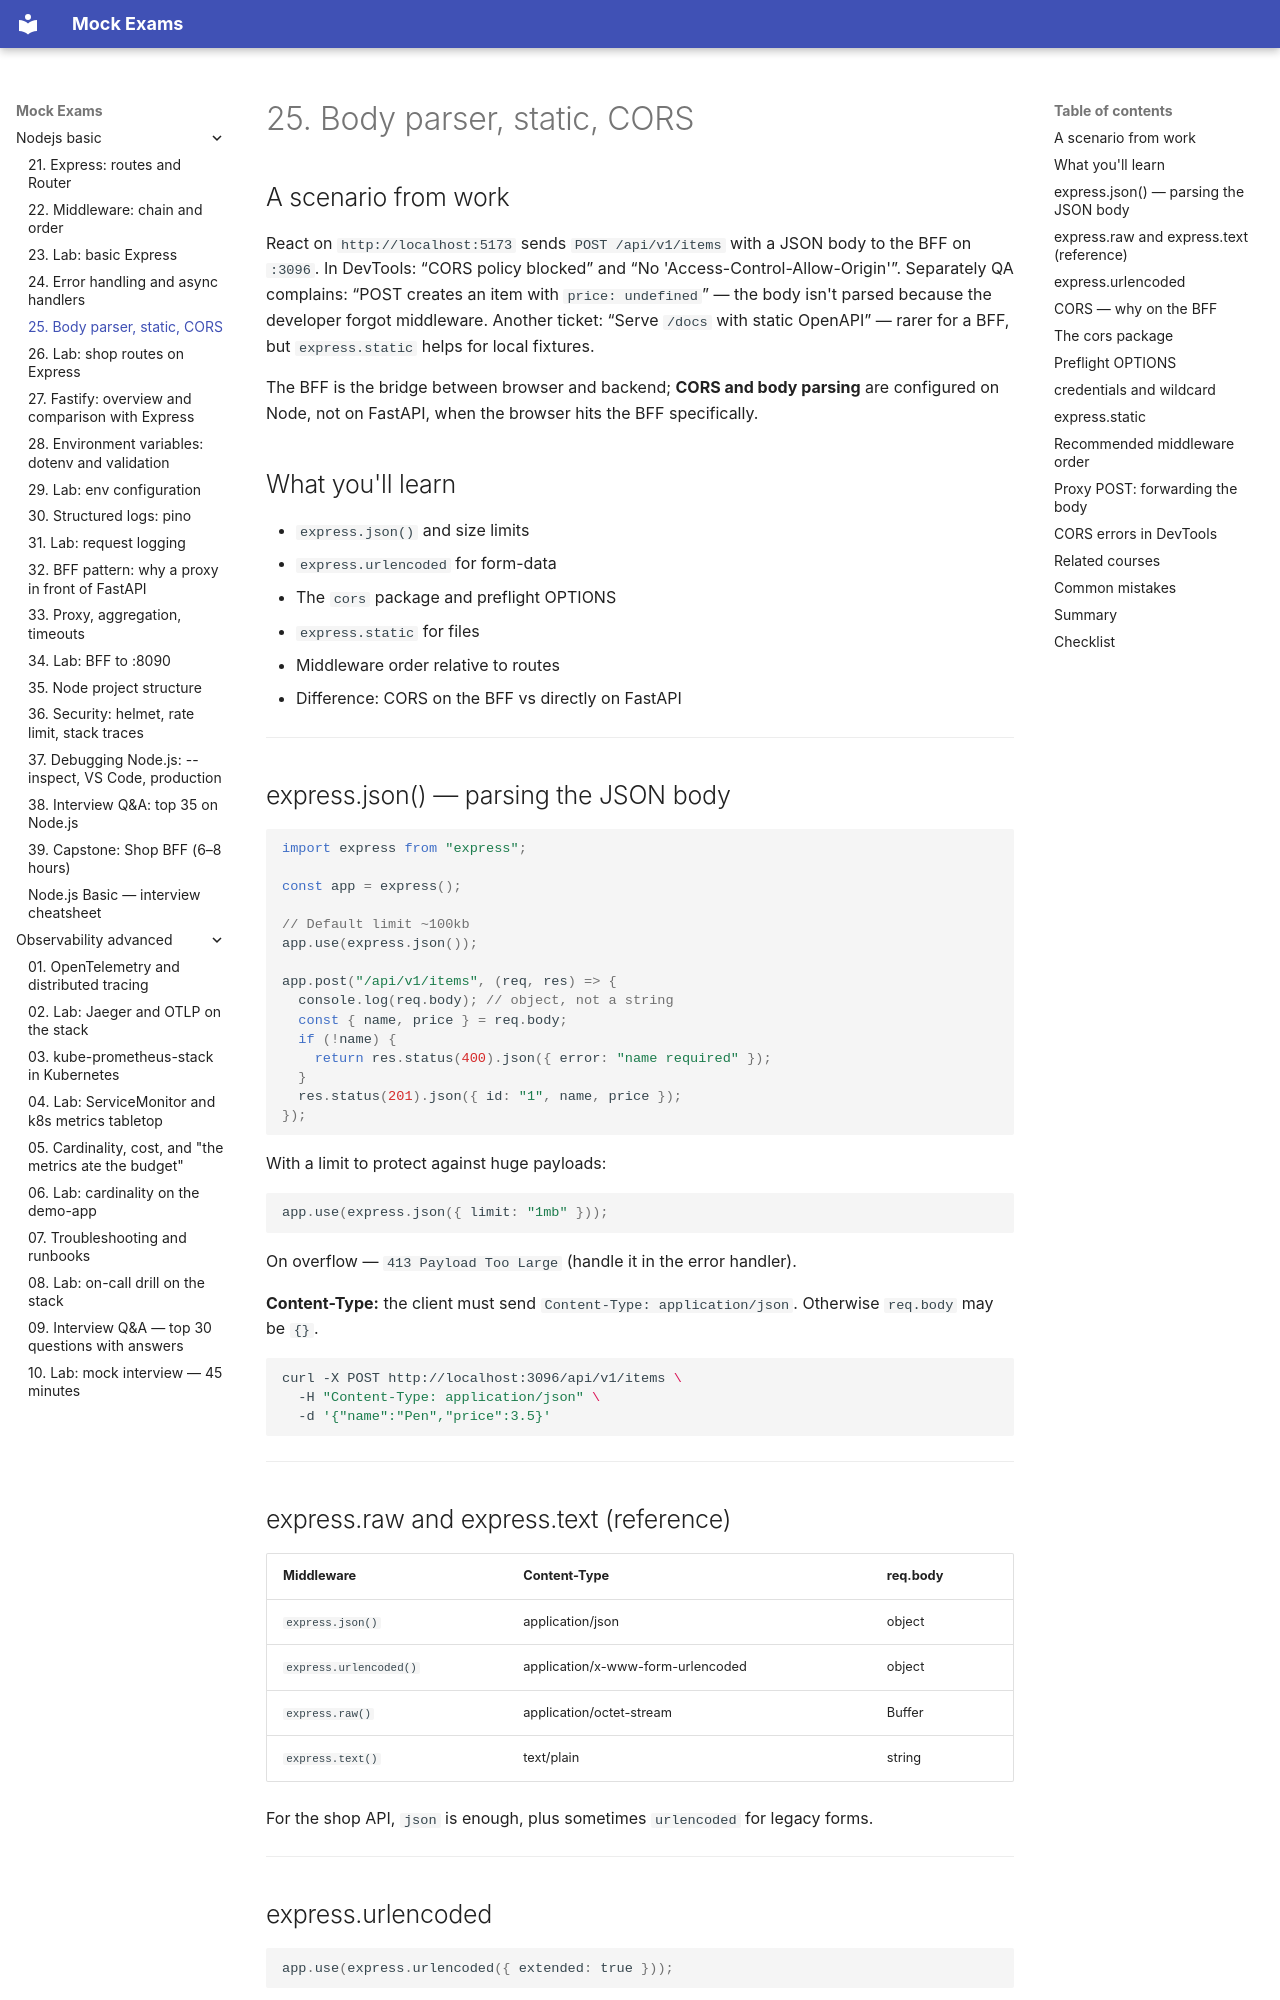

repository: FedorArbuzov/mock-exams · page: nodejs-basic/25-express-body-cors/index.html · generator: mkdocs

# 25. Body parser, static, CORS

## A scenario from work

React on `http://localhost:5173` sends `POST /api/v1/items` with a JSON body to the BFF on `:3096`. In DevTools: “CORS policy blocked” and “No 'Access-Control-Allow-Origin'”. Separately QA complains: “POST creates an item with `price: undefined`” — the body isn't parsed because the developer forgot middleware. Another ticket: “Serve `/docs` with static OpenAPI” — rarer for a BFF, but `express.static` helps for local fixtures.

The BFF is the bridge between browser and backend; **CORS and body parsing** are configured on Node, not on FastAPI, when the browser hits the BFF specifically.

## What you'll learn

- `express.json()` and size limits
- `express.urlencoded` for form-data
- The `cors` package and preflight OPTIONS
- `express.static` for files
- Middleware order relative to routes
- Difference: CORS on the BFF vs directly on FastAPI

---

## express.json() — parsing the JSON body

```javascript
import express from "express";

const app = express();

// Default limit ~100kb
app.use(express.json());

app.post("/api/v1/items", (req, res) => {
  console.log(req.body); // object, not a string
  const { name, price } = req.body;
  if (!name) {
    return res.status(400).json({ error: "name required" });
  }
  res.status(201).json({ id: "1", name, price });
});
```

With a limit to protect against huge payloads:

```javascript
app.use(express.json({ limit: "1mb" }));
```

On overflow — `413 Payload Too Large` (handle it in the error handler).

**Content-Type:** the client must send `Content-Type: application/json`. Otherwise `req.body` may be `{}`.

```bash
curl -X POST http://localhost:3096/api/v1/items \
  -H "Content-Type: application/json" \
  -d '{"name":"Pen","price":3.5}'
```

---

## express.raw and express.text (reference)

| Middleware | Content-Type | req.body |
|------------|--------------|----------|
| `express.json()` | application/json | object |
| `express.urlencoded()` | application/x-www-form-urlencoded | object |
| `express.raw()` | application/octet-stream | Buffer |
| `express.text()` | text/plain | string |

For the shop API, `json` is enough, plus sometimes `urlencoded` for legacy forms.

---

## express.urlencoded

```javascript
app.use(express.urlencoded({ extended: true }));
```

`extended: true` — the `qs` library, nested objects in forms. For a pure JSON API you can skip it.

---
